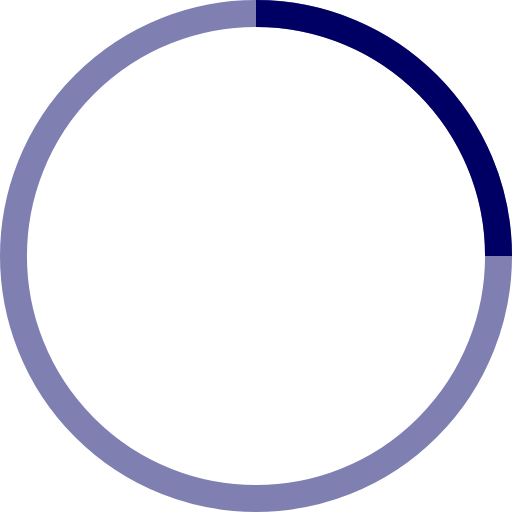
t = 0.00 s
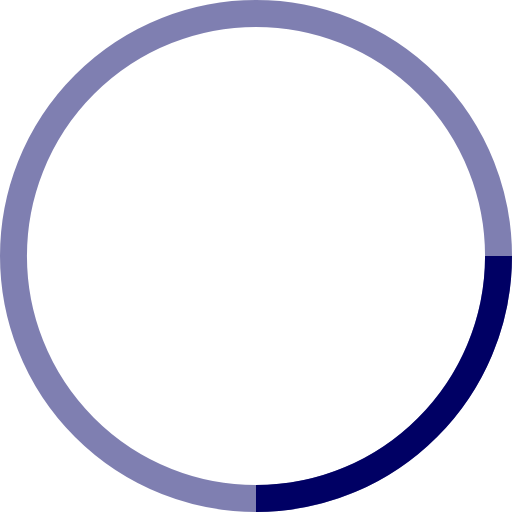
t = 0.25 s
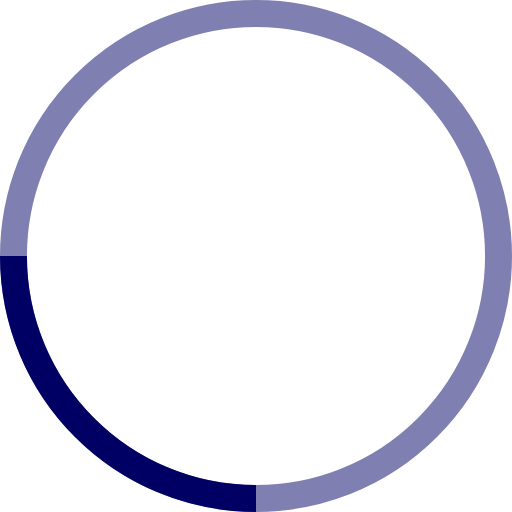
t = 0.50 s
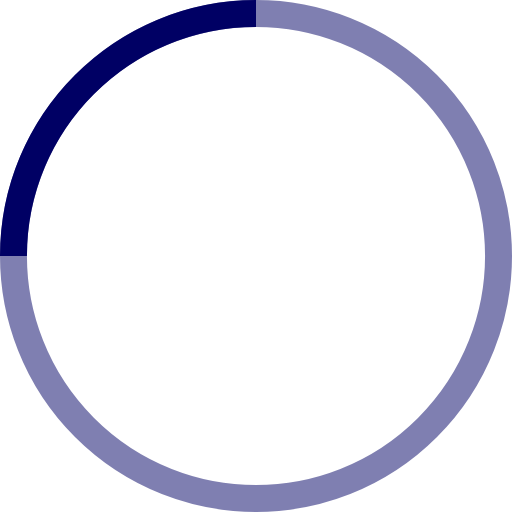
t = 0.75 s

The animated SVG that drew these frames (rendered in a browser with its animation timeline set to each time). Animation: 1 SMIL element (animateTransform=1); one cycle of 1.00 s, repeats indefinitely.


<!-- By Sam Herbert (@sherb), for everyone. More @ http://goo.gl/7AJzbL -->
<svg width="38" height="38" viewBox="0 0 38 38" xmlns="http://www.w3.org/2000/svg" stroke="rgb(0, 0, 100)">
    <g fill="none" fill-rule="evenodd">
        <g transform="translate(1 1)" stroke-width="2">
            <circle stroke-opacity=".5" cx="18" cy="18" r="18"/>
            <path d="M36 18c0-9.94-8.06-18-18-18">
                <animateTransform
                    attributeName="transform"
                    type="rotate"
                    from="0 18 18"
                    to="360 18 18"
                    dur="1s"
                    repeatCount="indefinite"/>
            </path>
        </g>
    </g>
</svg>
